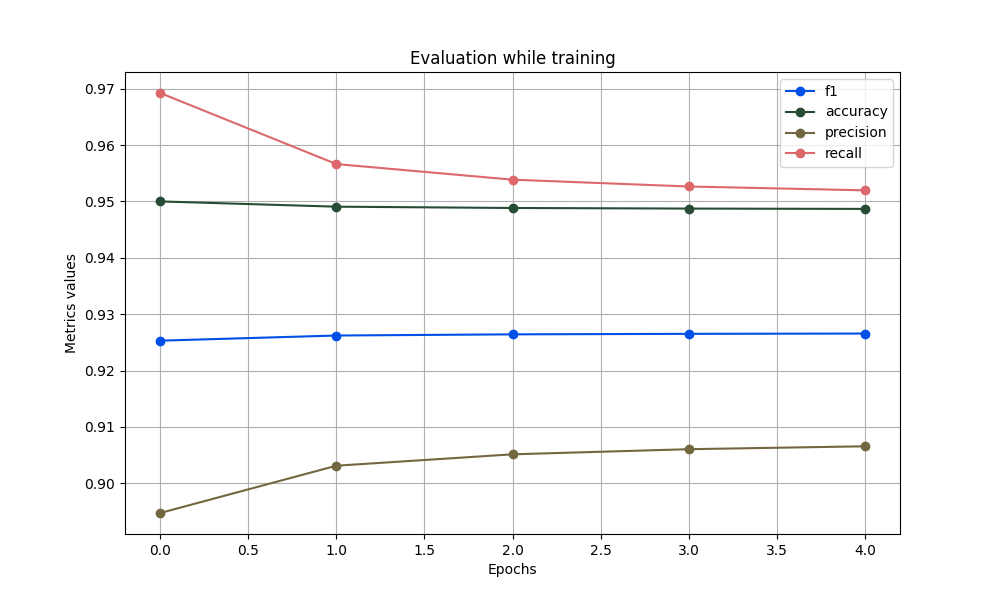

Values plotted in this chart, from the file beside it:
f1, accuracy, precision, recall
0.9253, 0.95, 0.8947, 0.9692
0.9262, 0.9491, 0.9031, 0.9566
0.9264, 0.9488, 0.9051, 0.9539
0.9265, 0.9487, 0.9061, 0.9526
0.9266, 0.9487, 0.9066, 0.952
